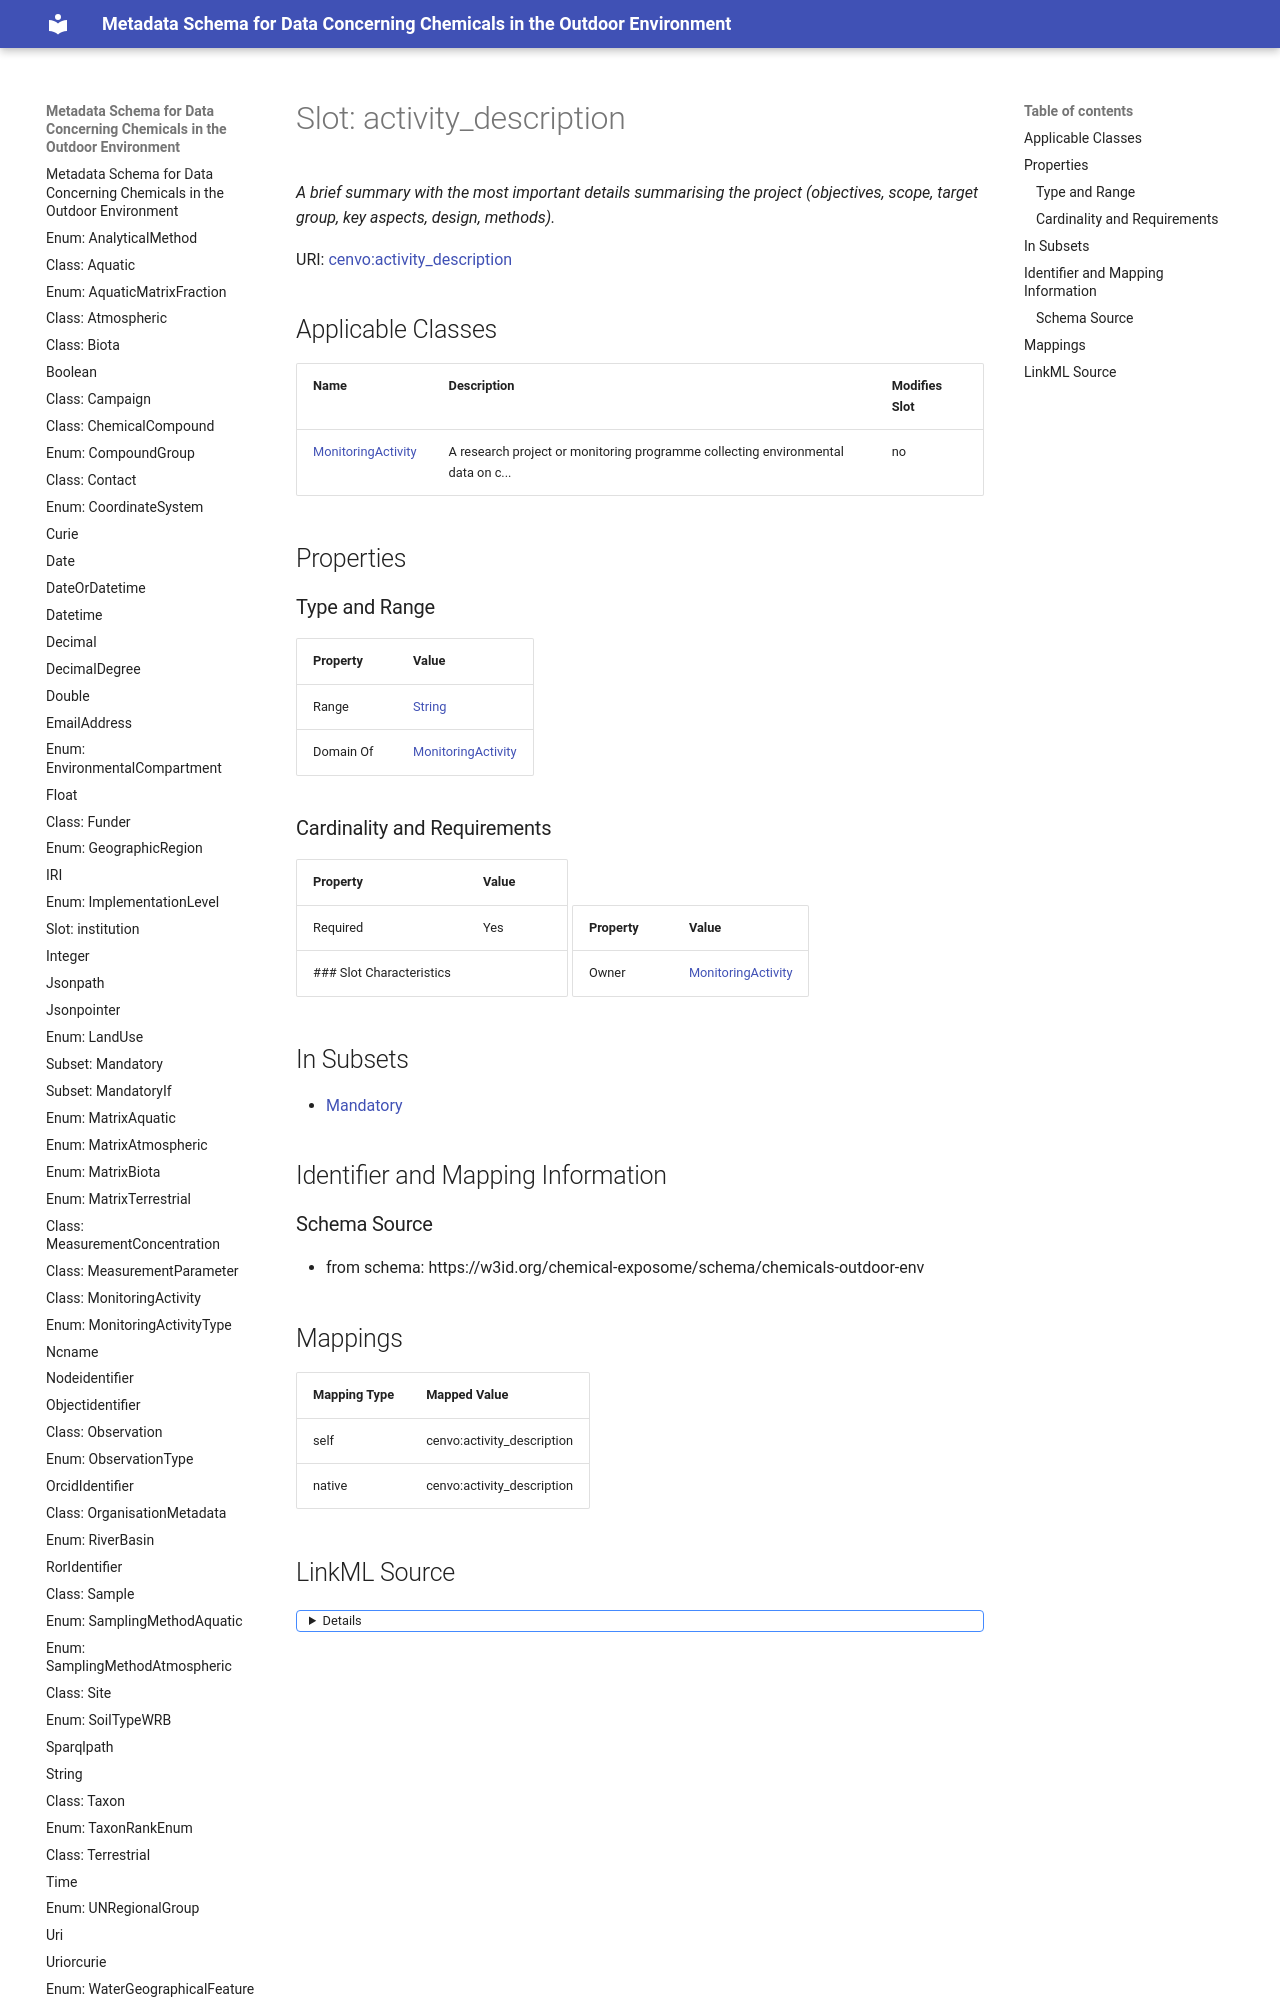

repository: eu-parc/schema_chemicalsOutdoorEnvironment · page: activity_description/index.html · generator: mkdocs

---
search:
  boost: 5.0
---

# Slot: activity_description 


_A brief summary with the most important details summarising the project (objectives, scope, target group, key aspects, design, methods)._



<div data-search-exclude markdown="1">



URI: [cenvo:activity_description](https://w3id.org/chemical-exposome/terms/activity_description)
<!-- no inheritance hierarchy -->





## Applicable Classes

| Name | Description | Modifies Slot |
| --- | --- | --- |
| [MonitoringActivity](MonitoringActivity.md) | A research project or monitoring programme collecting environmental data on c... |  no  |






## Properties
